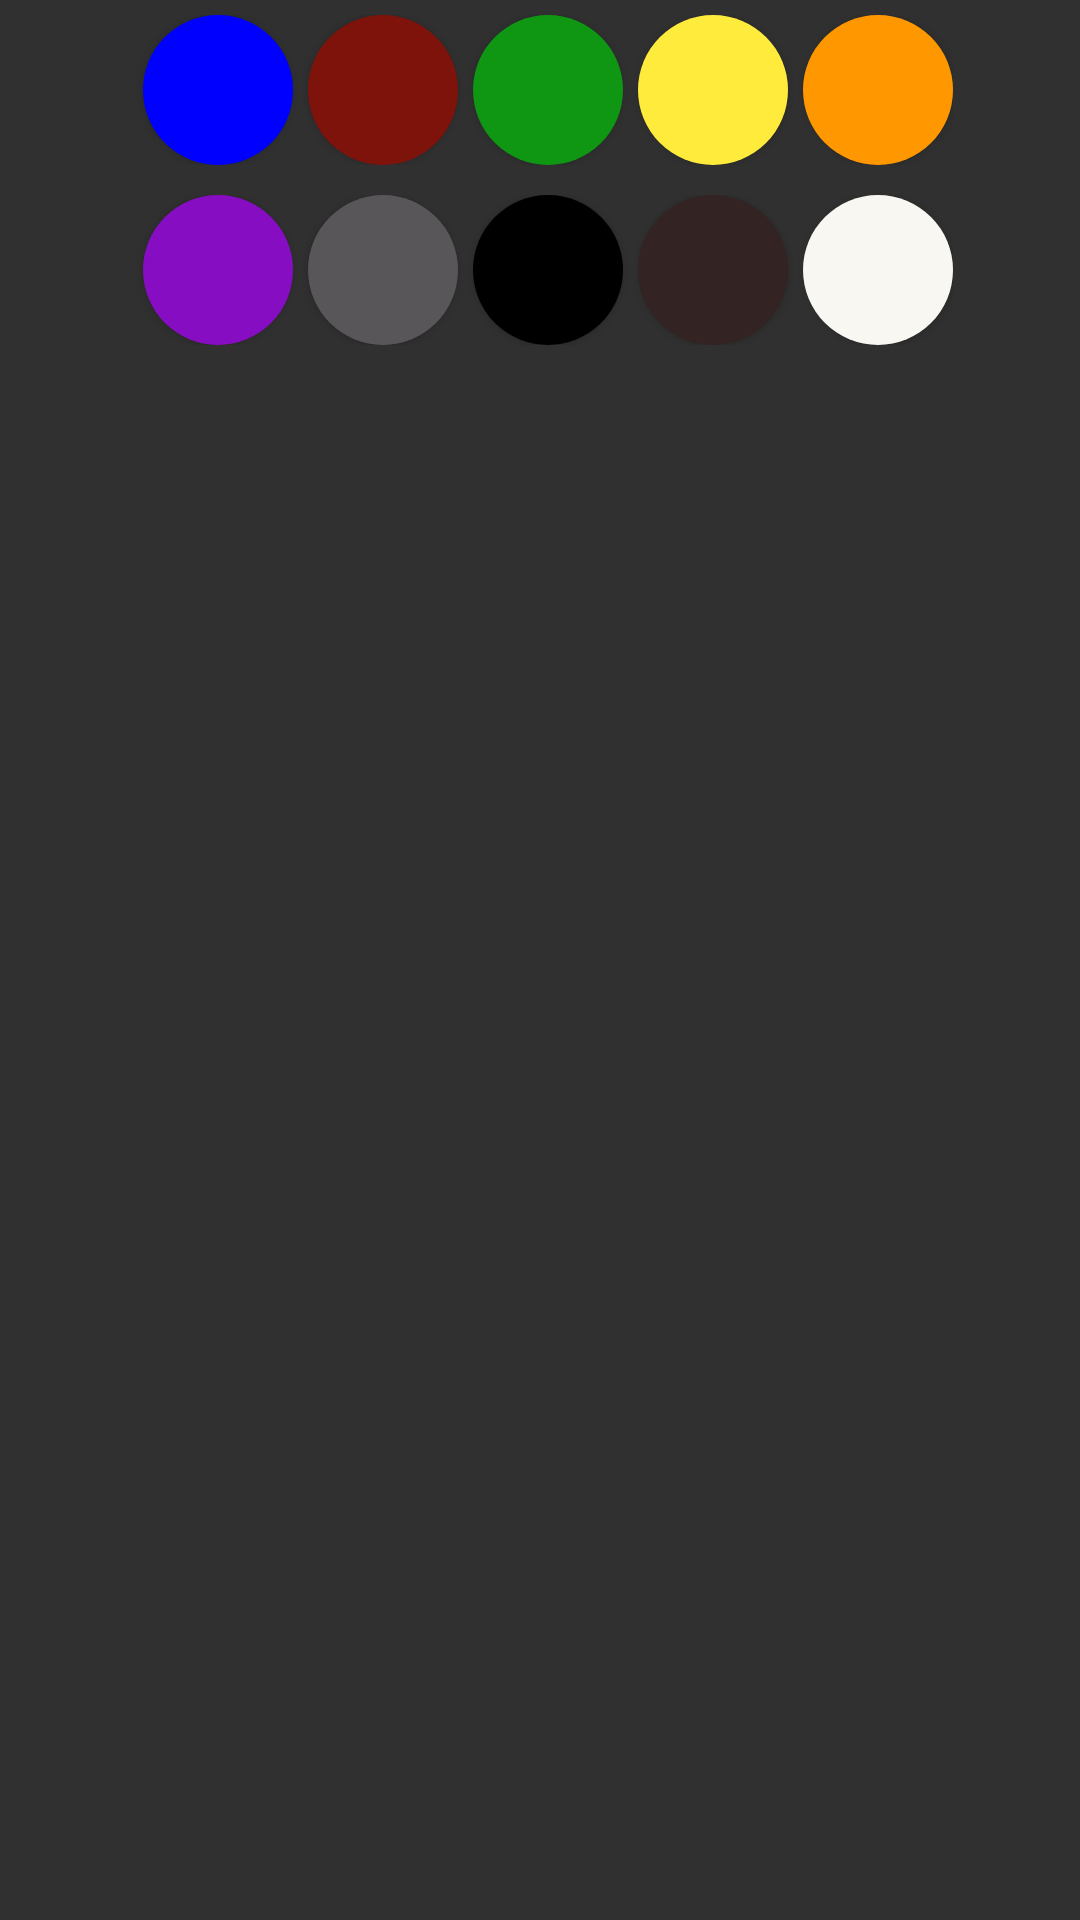

Produce the Android XML layout that renders to this screen, including the resource entries it uses.
<!-- AndroidManifest.xml: application theme Theme.KlaviatureAPP -->
<!-- res/layout/change_color_layout.xml -->
<?xml version="1.0" encoding="utf-8"?>
<androidx.constraintlayout.widget.ConstraintLayout xmlns:android="http://schemas.android.com/apk/res/android"
    xmlns:app="http://schemas.android.com/apk/res-auto"
    xmlns:tools="http://schemas.android.com/tools"
    android:layout_width="match_parent"
    android:layout_height="match_parent"
    >



        <TableLayout
            android:id="@+id/constrainLayout"
            android:layout_width="wrap_content"
            android:layout_height="wrap_content"

            android:layout_marginBottom="10dp"
            app:layout_constraintEnd_toEndOf="parent"
            app:layout_constraintStart_toStartOf="parent"
            app:layout_constraintTop_toTopOf="parent">

            <TableRow android:layout_margin="5dp">


                <Button
                    android:id="@+id/Blue"
                    android:layout_width="50dp"
                    android:layout_height="50dp"
                    android:layout_marginLeft="5dp"
                    android:background="@drawable/button_pg"
                    android:backgroundTint="#0000ff" />
                <Button
                    android:id="@+id/Red"
                    android:layout_width="50dp"
                    android:layout_height="50dp"
                    android:layout_marginLeft="5dp"
                    android:background="@drawable/button_pg"
                    android:backgroundTint="#7E130B"/>
                <Button
                    android:id="@+id/Green"
                    android:layout_width="50dp"
                    android:layout_height="50dp"
                    android:layout_marginLeft="5dp"
                    android:background="@drawable/button_pg"
                    android:backgroundTint="#0F9714"/>
                <Button
                    android:id="@+id/Yellow"
                    android:layout_width="50dp"
                    android:layout_height="50dp"
                    android:layout_marginLeft="5dp"
                    android:background="@drawable/button_pg"
                    android:backgroundTint="#FFEB3B" />
                <Button
                    android:id="@+id/Orange"
                    android:layout_width="50dp"
                    android:layout_height="50dp"
                    android:layout_marginLeft="5dp"
                    android:background="@drawable/button_pg"
                    android:backgroundTint="#FF9800" />

            </TableRow>

            <TableRow android:layout_margin="5dp">


                <Button
                    android:id="@+id/Purple"
                    android:layout_width="50dp"
                    android:layout_height="50dp"
                    android:layout_marginLeft="5dp"
                    android:background="@drawable/button_pg"
                    android:backgroundTint="#860DC2"/>
                <Button
                    android:id="@+id/Grey"
                    android:layout_width="50dp"
                    android:layout_height="50dp"
                    android:layout_marginLeft="5dp"
                    android:background="@drawable/button_pg"
                    android:backgroundTint="#59565A" />
                <Button
                    android:id="@+id/Black"
                    android:layout_width="50dp"
                    android:layout_height="50dp"
                    android:layout_marginLeft="5dp"
                    android:background="@drawable/button_pg"
                    android:backgroundTint="#000000" />
                <Button
                    android:id="@+id/Brown"
                    android:layout_width="50dp"
                    android:layout_height="50dp"
                    android:layout_marginLeft="5dp"
                    android:background="@drawable/button_pg"
                    android:backgroundTint="#332323"/>
                <Button
                    android:id="@+id/White"
                    android:layout_width="50dp"
                    android:layout_height="50dp"
                    android:layout_marginLeft="5dp"
                    android:background="@drawable/button_pg"
                    android:backgroundTint="#F8F7F1" />

            </TableRow>

                <TextView
                    android:id="@+id/HeksaNumbers"
                    android:layout_width="match_parent"
                    android:layout_height="wrap_content"
                    android:textSize="50dp"
                    android:drawableTint="#B6ABAB"
                    />





        </TableLayout>
</androidx.constraintlayout.widget.ConstraintLayout>
<!-- resources referenced by this layout -->
<resources>
  <!-- drawable button_pg (drawable) -->
  <?xml version="1.0" encoding="utf-8"?>
  <shape android:shape="rectangle" xmlns:android="http://schemas.android.com/apk/res/android">
      <solid android:color="@android:color/black"/>
      <corners android:radius="200dp"/>
  </shape>
  <style name="Theme.KlaviatureAPP" parent="Theme.AppCompat.NoActionBar">
          
          <item name="colorPrimary">@color/Blue</item>
          <item name="colorPrimaryVariant">@color/Red</item>
          <item name="colorOnPrimary">@color/White</item>
          
          <item name="android:statusBarColor" tools:targetApi="l">?attr/colorPrimaryVariant</item>
          
      </style>
  <color name="Blue">#3A3AB8</color>
  <color name="Red">#DC5353</color>
  <color name="White">#F8E98F</color>
</resources>
